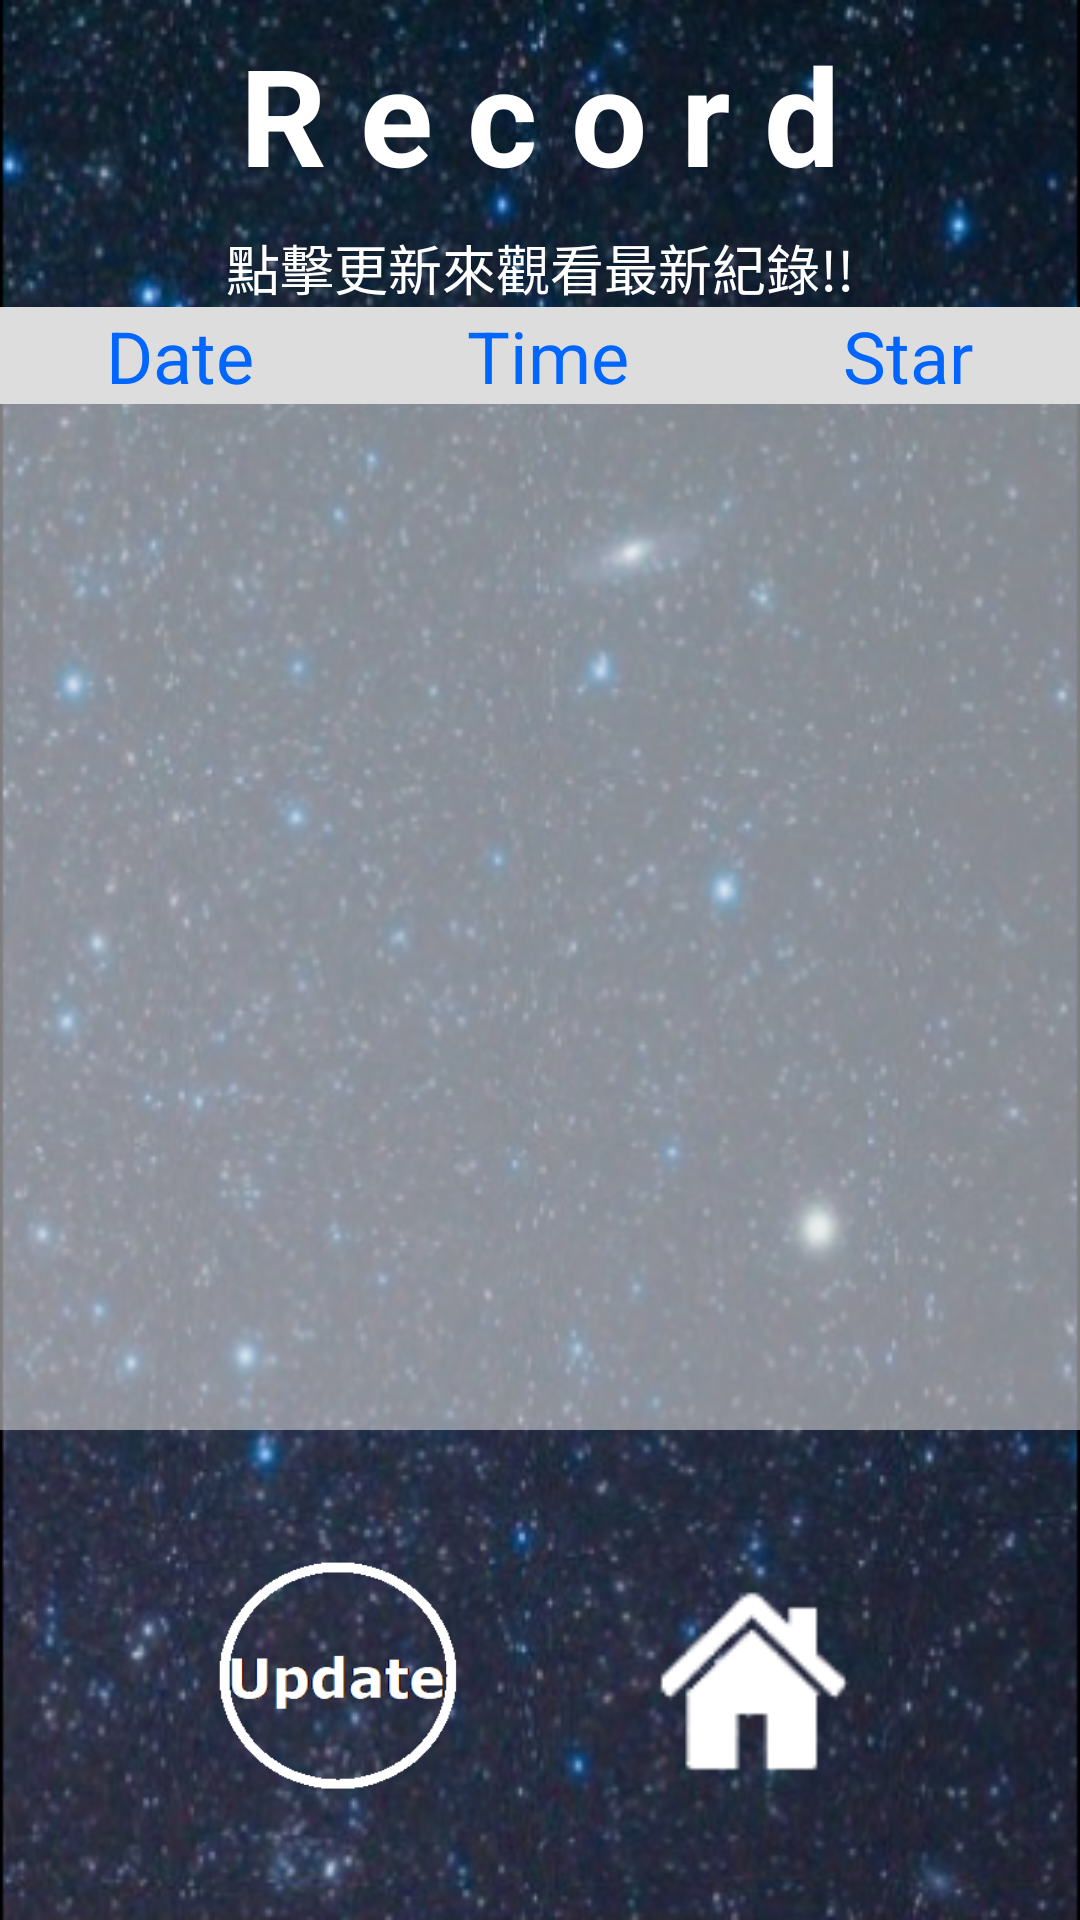

Produce the Android XML layout that renders to this screen, including the resource entries it uses.
<!-- AndroidManifest.xml: application theme AppTheme -->
<!-- res/layout/data.xml -->
<?xml version="1.0" encoding="utf-8"?>
<LinearLayout xmlns:android="http://schemas.android.com/apk/res/android"
    xmlns:app="http://schemas.android.com/apk/res-auto"
    xmlns:tools="http://schemas.android.com/tools"
    android:layout_width="match_parent"
    android:layout_height="match_parent"
    android:background="@drawable/bg"
    tools:context=".page1_home"
    android:orientation="vertical">

    <LinearLayout
        android:layout_width="match_parent"
        android:layout_height="wrap_content"
        android:orientation="horizontal">

        <TextView
            android:id="@+id/textView7"
            android:layout_width="match_parent"
            android:layout_height="wrap_content"
            android:layout_marginStart="8dp"
            android:layout_marginLeft="8dp"
            android:layout_marginTop="8dp"
            android:layout_marginEnd="8dp"
            android:layout_marginRight="8dp"
            android:layout_marginBottom="8dp"
            android:gravity="center"
            android:text="@string/title2"
            android:textColor="#FFFFFF"
            android:textSize="45sp"
            android:textStyle="bold"
            app:layout_constraintBottom_toTopOf="@+id/home"
            app:layout_constraintEnd_toEndOf="parent"
            app:layout_constraintStart_toStartOf="parent"
            app:layout_constraintTop_toTopOf="parent"
            app:layout_constraintVertical_bias="0.054" />
    </LinearLayout>

    <LinearLayout
        android:layout_width="match_parent"
        android:layout_height="wrap_content"
        android:orientation="horizontal">

        <TextView
            android:id="@+id/d"
            android:layout_width="wrap_content"
            android:layout_height="wrap_content"
            android:layout_weight="1"
            android:gravity="center"
            android:text="點擊更新來觀看最新紀錄!!"
            android:textColor="#FFFFFF"
            android:textSize="18sp" />

    </LinearLayout>

    <LinearLayout
        android:layout_width="match_parent"
        android:layout_height="wrap_content"
        android:orientation="horizontal">

        <TextView
            android:id="@+id/dateTitle"
            android:layout_width="wrap_content"
            android:layout_height="wrap_content"
            android:layout_weight="1"
            android:background="	#DDDDDD"
            android:gravity="center"
            android:text="Date"
            android:textColor="#0066FF"
            android:textSize="24sp" />

        <TextView
            android:id="@+id/timeTitle"
            android:layout_width="wrap_content"
            android:layout_height="wrap_content"
            android:layout_weight="1"
            android:background="	#DDDDDD"
            android:gravity="center"
            android:text="Time"
            android:textColor="#0066FF"
            android:textSize="24sp" />

        <TextView
            android:id="@+id/starTitle"
            android:layout_width="wrap_content"
            android:layout_height="wrap_content"
            android:layout_weight="1"
            android:background="	#DDDDDD"
            android:gravity="center"
            android:text="Star"
            android:textColor="#0066FF"
            android:textSize="24sp" />
    </LinearLayout>

    <LinearLayout
        android:layout_width="match_parent"
        android:layout_height="342dp"
        android:orientation="horizontal">

        <ListView
            android:id="@+id/listview"
            android:layout_width="match_parent"
            android:layout_height="match_parent"
            android:background="@drawable/list_view" />
    </LinearLayout>

    <LinearLayout
        android:layout_width="match_parent"
        android:layout_height="match_parent"
        android:orientation="horizontal">

        <android.support.constraint.ConstraintLayout
            android:layout_width="match_parent"
            android:layout_height="match_parent">

            <Button
                android:id="@+id/home"
                android:layout_width="88dp"
                android:layout_height="83dp"
                android:layout_marginStart="8dp"
                android:layout_marginLeft="8dp"
                android:layout_marginTop="8dp"
                android:layout_marginEnd="8dp"
                android:layout_marginRight="8dp"
                android:layout_marginBottom="8dp"
                android:background="@drawable/button4"
                android:gravity="center_vertical|center_horizontal"
                app:layout_constraintBottom_toBottomOf="parent"
                app:layout_constraintEnd_toEndOf="parent"
                app:layout_constraintHorizontal_bias="0.789"
                app:layout_constraintStart_toStartOf="parent"
                app:layout_constraintTop_toTopOf="parent"
                app:layout_constraintVertical_bias="0.571" />

            <Button
                android:id="@+id/button2"
                android:layout_width="94dp"
                android:layout_height="88dp"
                android:layout_marginStart="8dp"
                android:layout_marginLeft="8dp"
                android:layout_marginTop="8dp"
                android:layout_marginEnd="8dp"
                android:layout_marginRight="8dp"
                android:layout_marginBottom="8dp"
                android:background="@drawable/update"
                app:layout_constraintBottom_toBottomOf="parent"
                app:layout_constraintEnd_toStartOf="@+id/home"
                app:layout_constraintHorizontal_bias="0.588"
                app:layout_constraintStart_toStartOf="parent"
                app:layout_constraintTop_toTopOf="parent" />
        </android.support.constraint.ConstraintLayout>

    </LinearLayout>

</LinearLayout>
<!-- resources referenced by this layout -->
<resources>
  <!-- drawable bg: png bitmap (drawable, 496199 bytes) -->
  <!-- drawable button4: png bitmap (drawable, 1395 bytes) -->
  <!-- drawable list_view (drawable) -->
  <?xml version="1.0" encoding="utf-8"?>
  <shape xmlns:android="http://schemas.android.com/apk/res/android">
      <solid android:color="#90e0e0e0" />
  </shape>
  <!-- drawable update: png bitmap (drawable, 1973 bytes) -->
  <string name="title2">R e c o r d</string>
  <style name="AppTheme" parent="Theme.AppCompat.Light.NoActionBar">
          
          <item name="colorPrimary">@color/colorPrimary</item>
          <item name="colorPrimaryDark">@color/colorPrimaryDark</item>
          <item name="colorAccent">@color/colorAccent</item>
      </style>
  <color name="colorPrimary" />
  <color name="colorPrimaryDark">#00574B</color>
  <color name="colorAccent">#D81B60</color>
</resources>
